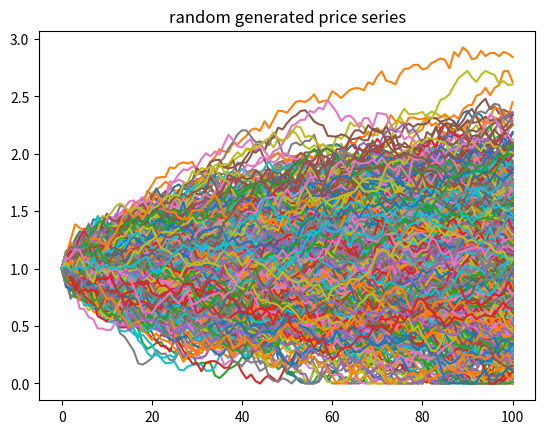

Python code for this plot:
import numpy as np
import matplotlib.pyplot as plt
import time

""" 
Here I have replicated the numerical example in chapter 1 of the paper by Longstaff and Schwartz(2001).
It's an american put option on a non dividend paying share with K=1.1, rf=0.06 
"""

# generate random price matrix
def generate_random_price_matrix(T, paths, mu, sigma):
    price_matrix = np.zeros(((T+1), paths))
    for t in range(1, T+1):
        for q in range(paths):
            price_matrix[0, q] = 1
            price_matrix[t, q] = max(0, price_matrix[t-1, q] + np.random.normal(mu, sigma, 1))
    return price_matrix

# plot of the price series
def plot_price_matrix(price_matrix, T, paths):
    for r in range(paths):
        plt.plot(np.linspace(0, T, T+1), price_matrix[:, r])
        plt.title("random generated price series")
    plt.show()


def value_american_put(price_matrix, K, rf, paths, T):
    # start timer
    tic = time.time()
    # cash flow matrix
    cf_matrix = np.zeros((T+1, paths))

    # calculated cf if when executed in time T (cfs European option)
    for p in range(paths):
        cf_matrix[T, p] = max(0, K - (price_matrix[T, p]))

    for t in range(1, T):
        # find continuation value
        # X = price in time T-1, Y = pv cf
        Y = np.copy(cf_matrix)
        X = np.copy(price_matrix)

        # discount cf t=3 to t=2
        for i in range(paths):
            Y[T-t, i] = cf_matrix[T-t+1, i] * np.exp(-rf)

        # delete columns that are out of the money in t=2
        for j in range(paths-1, -1, -1):
            if price_matrix[T-t, j] > K:
                Y = np.delete(Y, j, axis=1)
                X = np.delete(X, j, axis=1)

        # regress Y on constant, X, X^2
        regression = np.polyfit(X[T-t], Y[T-t], 2)
        # first is coefficient for X^2, second is coefficient X, third is constant
        beta_2 = regression[0]
        slope = regression[1]
        intercept = regression[2]
        print("Regression: E[Y|X] = ", intercept, " + ", slope, "* X", " + ", beta_2, "* X^2")

        # continuation value
        continuation_value = np.zeros((1, paths))
        tick = 0
        for i in range(paths):
            if price_matrix[T-t, i] < K:
                continuation_value[0, i] = intercept + slope * X[T-t, i-tick] + beta_2 * (X[T-t, i-tick] ** 2)
            else:
                continuation_value[0, i] = 0
                tick += 1

        # compare immediate exercise with continuation value
        for i in range(paths):  # todo: fout met execute
            if price_matrix[T-t, i] < K:
                # cont > ex --> t=3 is cf exercise, t=2 --> 0
                if continuation_value[0, i] > max(0, (K-price_matrix[T-t, i])):
                    cf_matrix[T-t, i] = 0
                    # cont < ex --> t=3 is 0, t=2 immediate exercise
                elif continuation_value[0, i] <= max(0, K-price_matrix[T-t, i]):
                    cf_matrix[T-t, i] = max(0, K-price_matrix[T-t, i])
                    for l in range(0, t):
                        cf_matrix[T-t+1+l, i] = 0
            # out of the money in t=2, t=2/3 both 0
            else:
                cf_matrix[T-t, i] = 0

    # discounted cash flows
    discounted_cf = np.copy(cf_matrix)
    for t in range(0, T):
        for i in range(paths):
            if discounted_cf[T - t, i] != 0:
                discounted_cf[T - t - 1, i] = discounted_cf[T - t, i] * np.exp(-rf)

    # obtain option value
    option_value = np.sum(discounted_cf[0]) / paths

    print("value of this put option is: ", option_value)

    # Time and print the elapsed time
    toc = time.time()
    elapsed_time = toc - tic
    print('Total running time: {:.2f} seconds'.format(elapsed_time))

    return cf_matrix, discounted_cf


# stock price matrix as given in Longstaff and Schwartz(2001)
# price_matrix = np.array([[1, 1, 1, 1, 1, 1, 1, 1], [1.09, 1.16, 1.22, 0.93, 1.11, 0.76, 0.92, 0.88], [1.08, 1.26, 1.07, 0.97, 1.56, 0.77, 0.84, 1.22], [1.34, 1.54, 1.03, 0.92, 1.52, 0.9, 1.01, 1.34]])

# inputs
paths = 1000
T = 100

K = 1.1
rf = 0.06
mu = 0.01 / np.sqrt(T)
sigma = 0.5 / np.sqrt(T)


price_matrix = generate_random_price_matrix(T, paths, mu, sigma)
plot_price_matrix(price_matrix, T, paths)
cf, pv = value_american_put(price_matrix, K, rf, paths, T)
